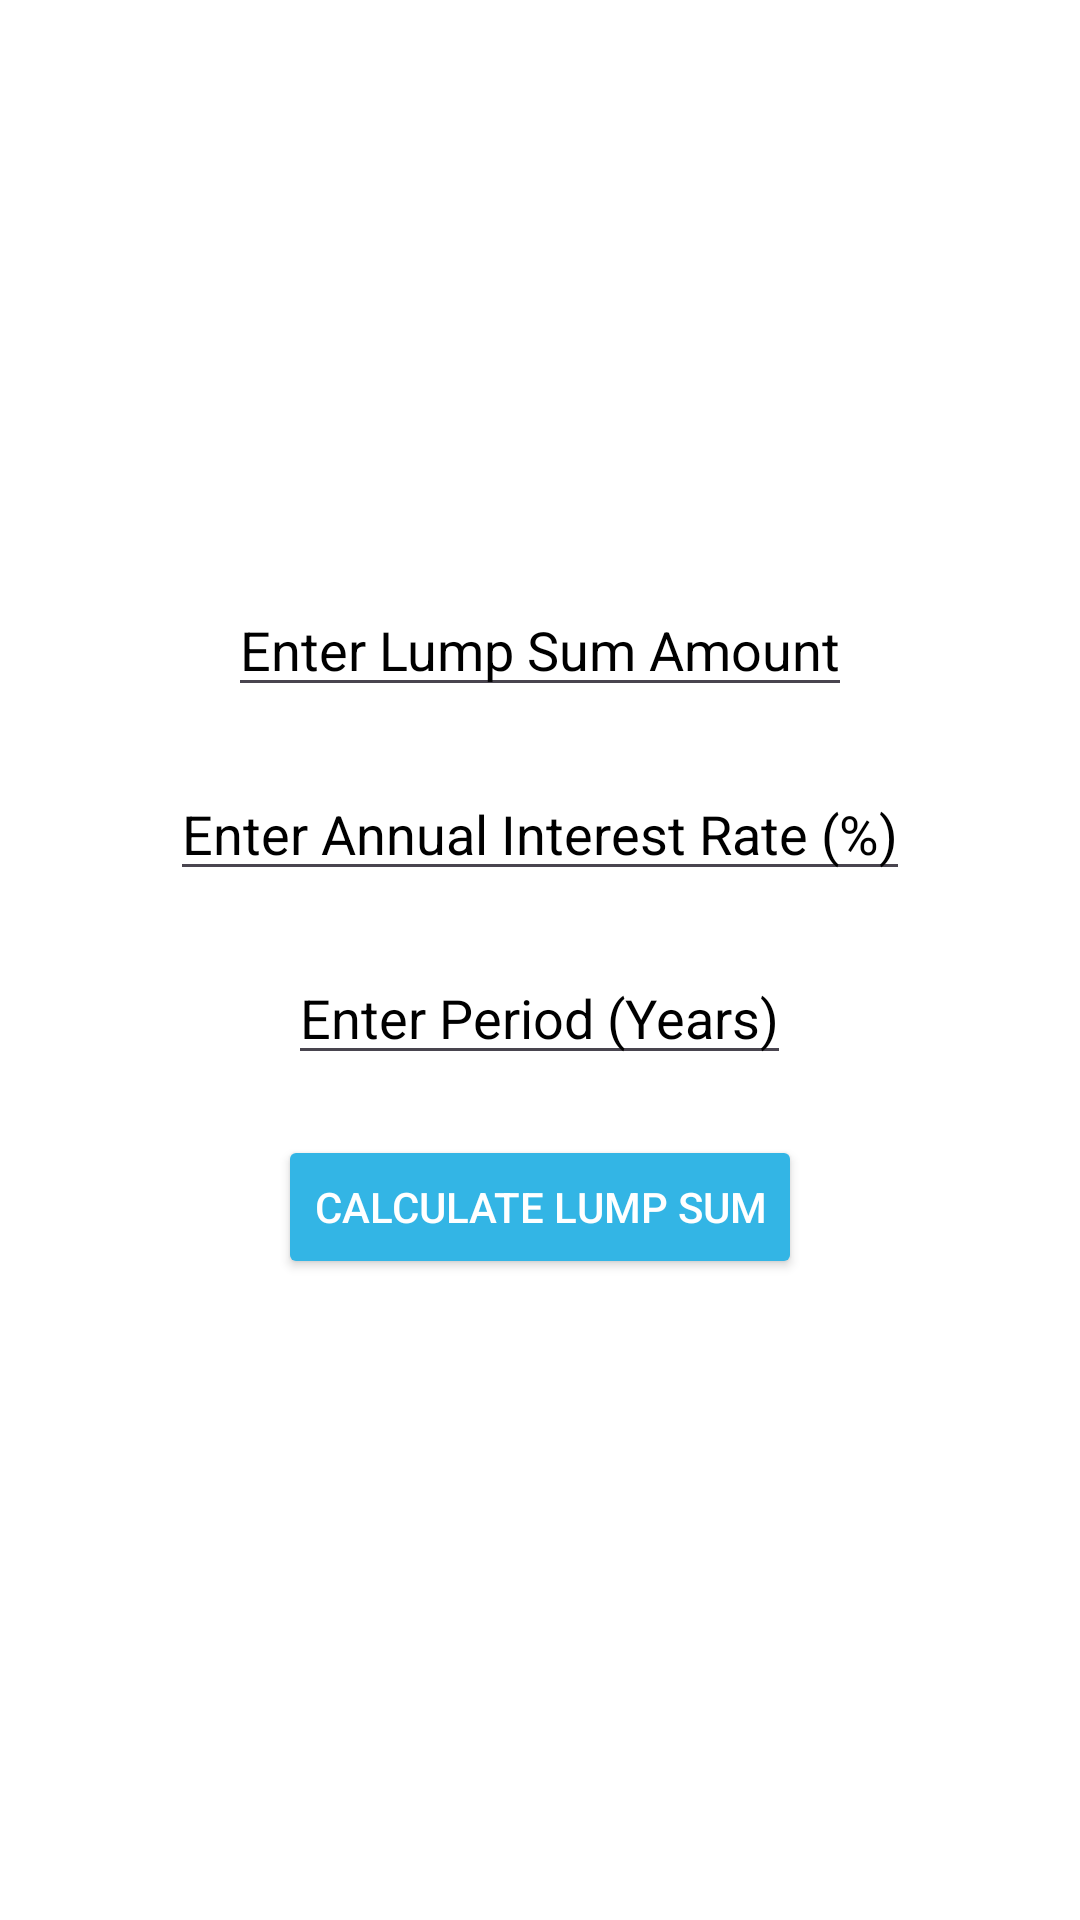

Produce the Android XML layout that renders to this screen, including the resource entries it uses.
<!-- AndroidManifest.xml: application theme Theme.Fincalc1 -->
<!-- res/layout/activity_lump_sum.xml -->
<?xml version="1.0" encoding="utf-8"?>
<RelativeLayout xmlns:android="http://schemas.android.com/apk/res/android"
    xmlns:tools="http://schemas.android.com/tools"
    android:layout_width="match_parent"
    android:layout_height="match_parent"
    android:background="@android:color/white"
    tools:context=".LumpSumActivity">

    <LinearLayout
        android:layout_width="wrap_content"
        android:layout_height="wrap_content"
        android:layout_centerInParent="true"
        android:orientation="vertical"
        android:gravity="center_horizontal">

        <EditText
            android:id="@+id/etLumpSumAmount"
            android:layout_width="wrap_content"
            android:layout_height="wrap_content"
            android:hint="Enter Lump Sum Amount"
            android:textColorHint="@color/black"
            android:inputType="numberDecimal"
            android:textColor="@color/black"
            android:layout_marginTop="20dp"/>

        <EditText
            android:id="@+id/etLumpSumRate"
            android:layout_width="wrap_content"
            android:layout_height="wrap_content"
            android:hint="Enter Annual Interest Rate (%)"
            android:textColorHint="@color/black"
            android:inputType="numberDecimal"
            android:textColor="@color/black"
            android:layout_marginTop="20dp"/>

        <EditText
            android:id="@+id/etLumpSumPeriod"
            android:layout_width="wrap_content"
            android:layout_height="wrap_content"
            android:hint="Enter Period (Years)"
            android:textColorHint="@color/black"
            android:inputType="numberDecimal"
            android:textColor="@color/black"
            android:layout_marginTop="20dp"/>

        <Button
            android:id="@+id/btnCalculateLumpSum"
            android:layout_width="wrap_content"
            android:layout_height="wrap_content"
            android:text="Calculate Lump Sum"
            android:layout_marginTop="20dp"
            android:backgroundTint="@android:color/holo_blue_light"
            android:textColor="@android:color/white"/>

        <TextView
            android:id="@+id/tvLumpSumResult"
            android:layout_width="wrap_content"
            android:layout_height="wrap_content"
            android:text=""
            android:layout_marginTop="20dp"
            android:textColor="@color/black"/>
    </LinearLayout>
</RelativeLayout>
<!-- resources referenced by this layout -->
<resources>
  <style name="Theme.Fincalc1" parent="Base.Theme.Fincalc1" />
  <style name="Base.Theme.Fincalc1" parent="Theme.Material3.DayNight.NoActionBar">
          
          
      </style>
  <!-- not gathered from this repository: default colours our renderer supplied (Android Studio template values) -->
  <color name="black">#FF000000</color>
</resources>
